Run: headless pygame with SDL's dummy video driver; simulated clock (each Clock.tick advances the game by its frame time, no real sleeping); random seed 0; keys injected as events and as key.get_pressed() state; mouse plan: one left click at the window centre at the start of phase 2, then a move to the lower-right quarter at the start of phase 3; restart key R tapped at the start of phases 3 and 4.
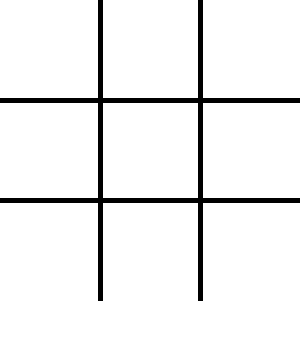
Frame 1 of 4 · flips 1–60 · no input
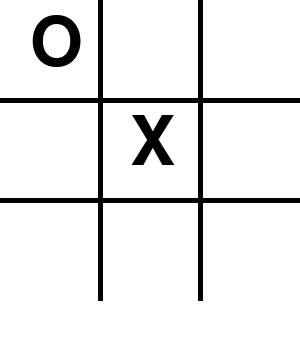
Frame 2 of 4 · flips 61–180 · clicked the window centre · tapped SPACE, RETURN · held RIGHT (→), D
Frame 3 of 4 · flips 181–300 · moved the mouse to the lower-right quarter · tapped R · held DOWN (↓), S · screen unchanged from frame 2, image omitted
Frame 4 of 4 · flips 301–420 · tapped R · held LEFT (←), A, UP (↑), W · screen unchanged from frame 3, image omitted

The pygame program that drew these frames:

import pygame
import sys
import math

pygame.init()

# --- Constants ---
WIDTH, HEIGHT = 300, 350  # Extra height for messages
CELL_SIZE = WIDTH // 3
LINE_WIDTH = 5
WIN = pygame.display.set_mode((WIDTH, HEIGHT))
pygame.display.set_caption("Tic Tac Toe Player vs AI")
WHITE = (255, 255, 255)
BLACK = (0, 0, 0)
RED = (200, 0, 0)

# --- Game Variables ---
board = [["" for _ in range(3)] for _ in range(3)]
player = "X"  # Human
ai = "O"      # AI
current_player = player
game_over = False
winner = None

# --- Functions ---
def draw_board():
    WIN.fill(WHITE)
    # Draw grid
    for i in range(1, 3):
        pygame.draw.line(WIN, BLACK, (0, i * CELL_SIZE), (WIDTH, i * CELL_SIZE), LINE_WIDTH)
        pygame.draw.line(WIN, BLACK, (i * CELL_SIZE, 0), (i * CELL_SIZE, WIDTH), LINE_WIDTH)

    # Draw X and O
    font = pygame.font.Font(None, 100)
    for row in range(3):
        for col in range(3):
            if board[row][col] != "":
                text = font.render(board[row][col], True, BLACK)
                WIN.blit(text, (col * CELL_SIZE + 30, row * CELL_SIZE + 10))

def show_message(message):
    font = pygame.font.Font(None, 35)
    text = font.render(message, True, RED)
    WIN.blit(text, (WIDTH // 2 - text.get_width() // 2, WIDTH + 10))

def check_winner(player_symbol):
    # Rows and columns
    for i in range(3):
        if all(board[i][j] == player_symbol for j in range(3)):
            return True
        if all(board[j][i] == player_symbol for j in range(3)):
            return True
    # Diagonals
    if all(board[i][i] == player_symbol for i in range(3)):
        return True
    if all(board[i][2 - i] == player_symbol for i in range(3)):
        return True
    return False

def check_winner_state(board_state, player_symbol):
    # Same as check_winner but for a given board (used in minimax)
    for i in range(3):
        if all(board_state[i][j] == player_symbol for j in range(3)):
            return True
        if all(board_state[j][i] == player_symbol for j in range(3)):
            return True
    if all(board_state[i][i] == player_symbol for i in range(3)):
        return True
    if all(board_state[i][2 - i] == player_symbol for i in range(3)):
        return True
    return False

def is_full():
    return all(all(cell != "" for cell in row) for row in board)

def minimax(board_state, depth, is_maximizing):
    if check_winner_state(board_state, ai):
        return 1
    if check_winner_state(board_state, player):
        return -1
    if all(all(cell != "" for cell in row) for row in board_state):
        return 0

    if is_maximizing:
        best_score = -math.inf
        for i in range(3):
            for j in range(3):
                if board_state[i][j] == "":
                    board_state[i][j] = ai
                    score = minimax(board_state, depth + 1, False)
                    board_state[i][j] = ""
                    best_score = max(score, best_score)
        return best_score
    else:
        best_score = math.inf
        for i in range(3):
            for j in range(3):
                if board_state[i][j] == "":
                    board_state[i][j] = player
                    score = minimax(board_state, depth + 1, True)
                    board_state[i][j] = ""
                    best_score = min(score, best_score)
        return best_score

def ai_move():
    best_score = -math.inf
    move = None
    for i in range(3):
        for j in range(3):
            if board[i][j] == "":
                board[i][j] = ai
                score = minimax(board, 0, False)
                board[i][j] = ""
                if score > best_score:
                    best_score = score
                    move = (i, j)
    if move:
        board[move[0]][move[1]] = ai

def restart_game():
    global board, current_player, game_over, winner
    board = [["" for _ in range(3)] for _ in range(3)]
    current_player = player
    game_over = False
    winner = None

# --- Main Loop ---
while True:
    draw_board()
    if game_over:
        if winner:
            show_message(f"{winner} wins! Press R to restart")
        else:
            show_message("It's a draw! Press R to restart")

    pygame.display.update()

    for event in pygame.event.get():
        if event.type == pygame.QUIT:
            pygame.quit()
            sys.exit()

        if not game_over:
            if current_player == player:
                if event.type == pygame.MOUSEBUTTONDOWN:
                    x, y = event.pos
                    if y < WIDTH:  # Click only inside board
                        row, col = y // CELL_SIZE, x // CELL_SIZE
                        if board[row][col] == "":
                            board[row][col] = player
                            if check_winner(player):
                                winner = "Player"
                                game_over = True
                            elif is_full():
                                game_over = True
                            else:
                                current_player = ai
            else:  # AI turn
                pygame.time.delay(300)
                ai_move()
                if check_winner(ai):
                    winner = "AI"
                    game_over = True
                elif is_full():
                    game_over = True
                else:
                    current_player = player
        else:
            if event.type == pygame.KEYDOWN and event.key == pygame.K_r:
                restart_game()
